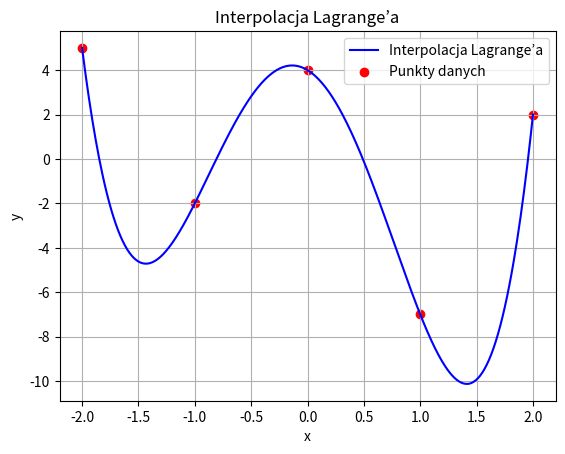

This figure's Python source:
import numpy as np
import matplotlib.pyplot as plt


def lagrange_interpolation(x_points, y_points, x):
    def L(k, x):
        term = 1
        for j in range(len(x_points)):
            if j != k:
                term *= (x - x_points[j]) / (x_points[k] - x_points[j])
        return term

    return sum(y_points[k] * L(k, x) for k in range(len(x_points)))


# Przykładowe punkty interpolacji (można zmienić)
x_points = np.array([-2, -1, 0, 1, 2])
y_points = np.array([5, -2, 4, -7, 2])  # y = x^2

# Generowanie wartości w przedziale [-2, 2] co 0.01
x_values = np.arange(-2, 2.01, 0.01)
y_values = [lagrange_interpolation(x_points, y_points, x) for x in x_values]

# Wypisanie wyników
for x, y in zip(x_values, y_values):
    print(f"x = {x:.2f}, y = {y:.4f}")

# Wykres interpolacji
plt.plot(x_values, y_values, label='Interpolacja Lagrange’a', color='blue')
plt.scatter(x_points, y_points, color='red', label='Punkty danych')
plt.legend()
plt.xlabel("x")
plt.ylabel("y")
plt.title("Interpolacja Lagrange’a")
plt.grid()
plt.show()
